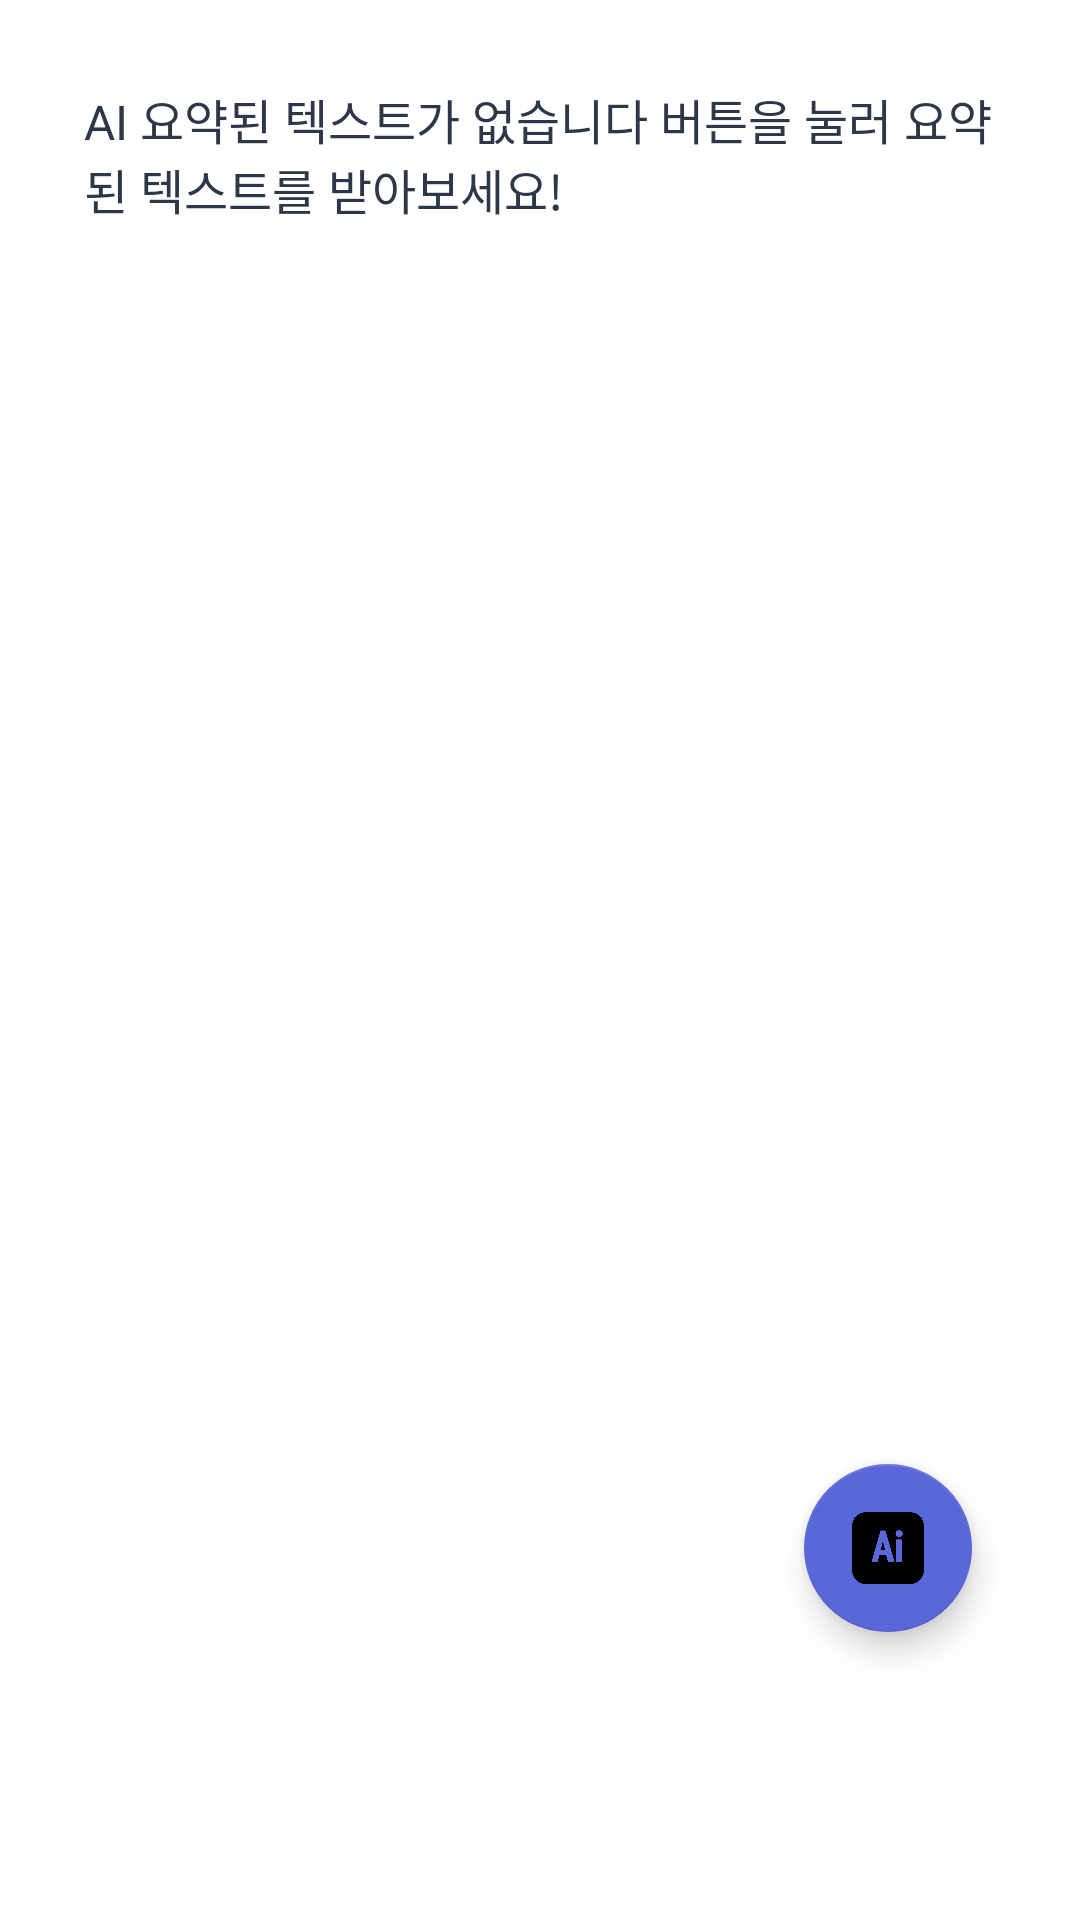

Here is an Android app screen rendered from its layout file. Give the layout XML and the strings, colors and styles it references.
<!-- AndroidManifest.xml: application theme Theme.MaterialComponents.DayNight.NoActionBar -->
<!-- res/layout/fragment_summary.xml -->
<?xml version="1.0" encoding="utf-8"?>
<FrameLayout
    xmlns:android="http://schemas.android.com/apk/res/android"
    xmlns:app="http://schemas.android.com/apk/res-auto"
    android:id="@+id/frame_summary"
    android:layout_width="match_parent"
    android:layout_height="match_parent"
    android:padding="16dp">

    
    <ScrollView
        android:id="@+id/scroll_summary"
        android:layout_width="match_parent"
        android:layout_height="match_parent"
        android:fillViewport="true"
        android:clipToPadding="false"
        android:paddingBottom="100dp">

        <LinearLayout
            android:layout_width="match_parent"
            android:layout_height="wrap_content"
            android:orientation="vertical"
            android:layout_marginBottom="60dp">

            <TextView
                android:id="@+id/tv_summary"
                android:layout_width="match_parent"
                android:layout_height="wrap_content"
                android:text="AI 요약된 텍스트가 없습니다 버튼을 눌러 요약된 텍스트를 받아보세요!"
                android:textSize="16sp"
                android:textColor="#2D3748"
                android:padding="12dp"
                android:gravity="start|top"
                android:background="@android:color/white"
                android:scrollbars="vertical" />

            <TextView
                android:id="@+id/tv_keywords"
                android:layout_width="match_parent"
                android:layout_height="wrap_content"
                android:text=""
                android:textSize="14sp"
                android:padding="8dp"/>

        </LinearLayout>
    </ScrollView>

    
    <com.google.android.material.floatingactionbutton.FloatingActionButton
        android:id="@+id/btn_summarize"
        android:layout_width="wrap_content"
        android:layout_height="wrap_content"
        android:layout_gravity="bottom|end"
        android:layout_marginEnd="20dp"
        android:layout_marginBottom="80dp"
        android:src="@drawable/ic_ai"
        android:contentDescription="AI요약 버튼"
        app:backgroundTint="#5A67D8" />
</FrameLayout>
<!-- resources referenced by this layout -->
<resources>
  <!-- drawable ic_ai: png bitmap (drawable, 12110 bytes) -->
</resources>
